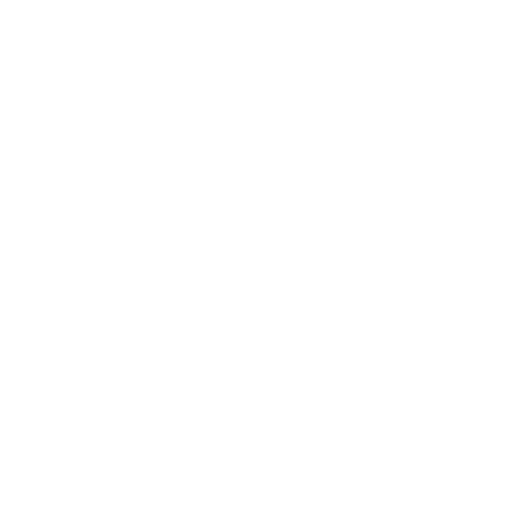
t = 0.00 s
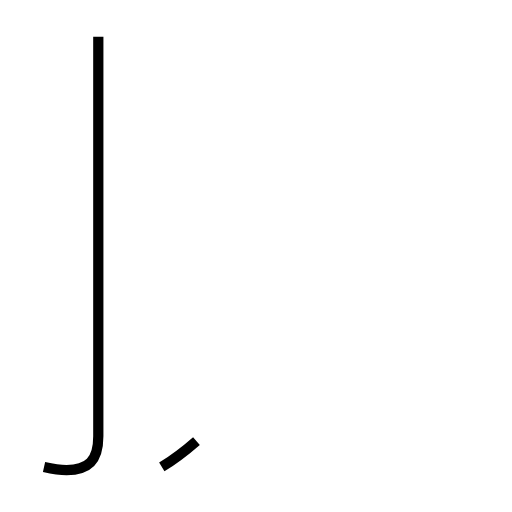
t = 1.52 s
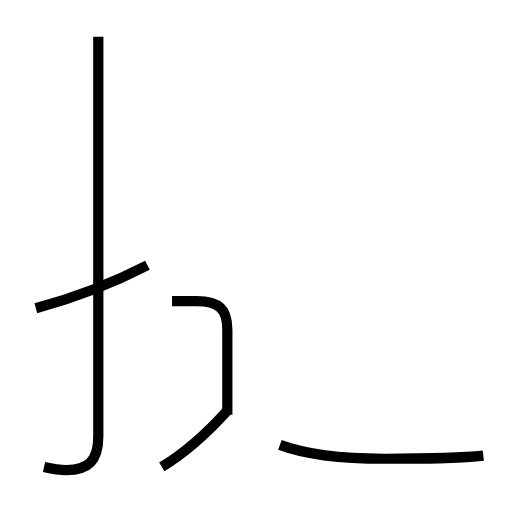
t = 3.06 s
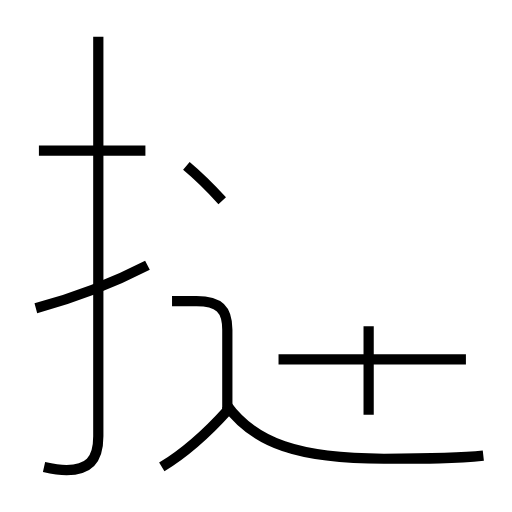
t = 4.53 s
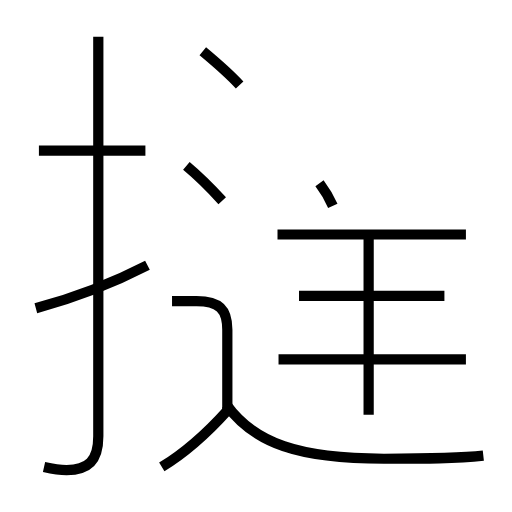
t = 5.99 s
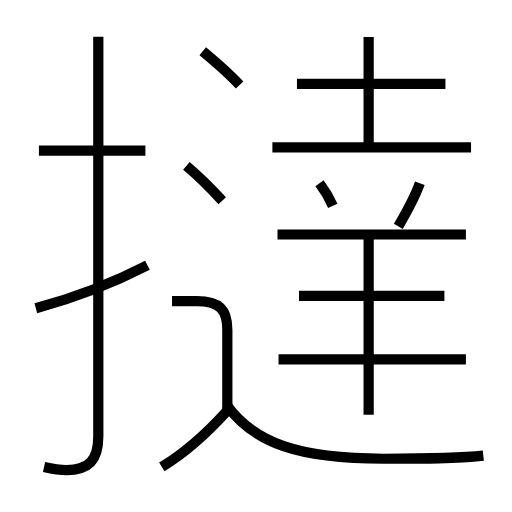
t = 7.47 s

The animated SVG that drew these frames (rendered in a browser with its animation timeline set to each time). Animation: 17 SMIL elements (animate=17); one cycle of 7.47 s.

<?xml version='1.0' encoding='utf-8'?>
<svg viewBox="0.0 -6.0 50.0 50.0" version="1.1" xmlns="http://www.w3.org/2000/svg"><rect x="-1000" y="-1000" width="2000" height="2000" stroke="white" fill="white" /><g style="fill:none;stroke:#000000;stroke-width:1"><path d="M 4.3 1.6 C 5.2 1.8 6.0 1.9 6.5 1.9 C 8.6 1.9 9.6 1.0 9.6 -1.4 L 9.6 -40.4 " transform="translate(0.0 38.0)" stroke-dasharray="46.475076533637754" stroke-dashoffset="46.475076533637754"><animate attributeName="stroke-dashoffset" from="46.475076533637754" to="0" dur="1.3942522960091326s" begin="0s" fill="freeze" /></path><path d="M 15.8 1.6 C 18.1 0.2 20.4 -1.9 22.2 -3.9 " transform="translate(0.0 38.0)" stroke-dasharray="8.466460872515775" stroke-dashoffset="8.466460872515775"><animate attributeName="stroke-dashoffset" from="8.466460872515775" to="0" dur="0.2539938261754732s" begin="1.3942522960091326s" fill="freeze" /></path><path d="M 3.5 -13.9 C 7.2 -14.9 11.3 -16.5 14.4 -18.1 " transform="translate(0.0 38.0)" stroke-dasharray="11.701005534881848" stroke-dashoffset="11.701005534881848"><animate attributeName="stroke-dashoffset" from="11.701005534881848" to="0" dur="0.3510301660464554s" begin="1.6482461221846059s" fill="freeze" /></path><path d="M 22.2 -3.5 L 22.2 -11.8 C 22.2 -13.8 21.4 -14.6 19.2 -14.6 L 16.8 -14.6 " transform="translate(0.0 38.0)" stroke-dasharray="15.489366167780474" stroke-dashoffset="15.489366167780474"><animate attributeName="stroke-dashoffset" from="15.489366167780474" to="0" dur="0.4646809850334142s" begin="1.9992762882310613s" fill="freeze" /></path><path d="M 47.2 0.5 C 44.5 0.8 41.6 0.8 37.5 0.8 C 29.2 0.8 24.8 -0.7 22.1 -4.5 " transform="translate(0.0 38.0)" stroke-dasharray="26.67566671714824" stroke-dashoffset="26.67566671714824"><animate attributeName="stroke-dashoffset" from="26.67566671714824" to="0" dur="0.8002700015144472s" begin="2.4639572732644757s" fill="freeze" /></path><path d="M 14.2 -29.3 L 3.8 -29.3 " transform="translate(0.0 38.0)" stroke-dasharray="10.399999999999999" stroke-dashoffset="10.399999999999999"><animate attributeName="stroke-dashoffset" from="10.399999999999999" to="0" dur="0.31199999999999994s" begin="3.2642272747789227s" fill="freeze" /></path><path d="M 45.5 -8.9 L 27.2 -8.9 " transform="translate(0.0 38.0)" stroke-dasharray="18.3" stroke-dashoffset="18.3"><animate attributeName="stroke-dashoffset" from="18.3" to="0" dur="0.549s" begin="3.5762272747789225s" fill="freeze" /></path><path d="M 21.7 -24.4 C 20.6 -25.6 19.4 -26.8 18.2 -27.8 " transform="translate(0.0 38.0)" stroke-dasharray="4.883104432028637" stroke-dashoffset="4.883104432028637"><animate attributeName="stroke-dashoffset" from="4.883104432028637" to="0" dur="0.1464931329608591s" begin="4.125227274778923s" fill="freeze" /></path><path d="M 36.0 -3.5 L 36.0 -20.8 " transform="translate(0.0 38.0)" stroke-dasharray="17.3" stroke-dashoffset="17.3"><animate attributeName="stroke-dashoffset" from="17.3" to="0" dur="0.519s" begin="4.271720407739782s" fill="freeze" /></path><path d="M 43.4 -15.1 L 29.2 -15.1 " transform="translate(0.0 38.0)" stroke-dasharray="14.2" stroke-dashoffset="14.2"><animate attributeName="stroke-dashoffset" from="14.2" to="0" dur="0.426s" begin="4.790720407739782s" fill="freeze" /></path><path d="M 32.5 -23.9 C 32.1 -24.8 31.8 -25.3 31.2 -26.1 " transform="translate(0.0 38.0)" stroke-dasharray="2.562266259544645" stroke-dashoffset="2.562266259544645"><animate attributeName="stroke-dashoffset" from="2.562266259544645" to="0" dur="0.07686798778633935s" begin="5.216720407739782s" fill="freeze" /></path><path d="M 45.5 -21.1 L 27.1 -21.1 " transform="translate(0.0 38.0)" stroke-dasharray="18.4" stroke-dashoffset="18.4"><animate attributeName="stroke-dashoffset" from="18.4" to="0" dur="0.5519999999999999s" begin="5.293588395526121s" fill="freeze" /></path><path d="M 23.4 -35.7 C 22.3 -36.9 21.0 -38.0 19.8 -39.0 " transform="translate(0.0 38.0)" stroke-dasharray="4.887420562913406" stroke-dashoffset="4.887420562913406"><animate attributeName="stroke-dashoffset" from="4.887420562913406" to="0" dur="0.1466226168874022s" begin="5.8455883955261205s" fill="freeze" /></path><path d="M 38.9 -21.9 C 39.6 -23.1 40.5 -24.7 41.0 -26.1 " transform="translate(0.0 38.0)" stroke-dasharray="4.70204151849098" stroke-dashoffset="4.70204151849098"><animate attributeName="stroke-dashoffset" from="4.70204151849098" to="0" dur="0.1410612455547294s" begin="5.992211012413523s" fill="freeze" /></path><path d="M 46.0 -29.6 L 26.6 -29.6 " transform="translate(0.0 38.0)" stroke-dasharray="19.4" stroke-dashoffset="19.4"><animate attributeName="stroke-dashoffset" from="19.4" to="0" dur="0.582s" begin="6.133272257968252s" fill="freeze" /></path><path d="M 43.5 -35.8 L 29.0 -35.8 " transform="translate(0.0 38.0)" stroke-dasharray="14.5" stroke-dashoffset="14.5"><animate attributeName="stroke-dashoffset" from="14.5" to="0" dur="0.435s" begin="6.715272257968252s" fill="freeze" /></path><path d="M 36.0 -29.8 L 36.0 -40.4" transform="translate(0.0 38.0)" stroke-dasharray="10.599999999999998" stroke-dashoffset="10.599999999999998"><animate attributeName="stroke-dashoffset" from="10.599999999999998" to="0" dur="0.31799999999999995s" begin="7.150272257968251s" fill="freeze" /></path></g></svg>
